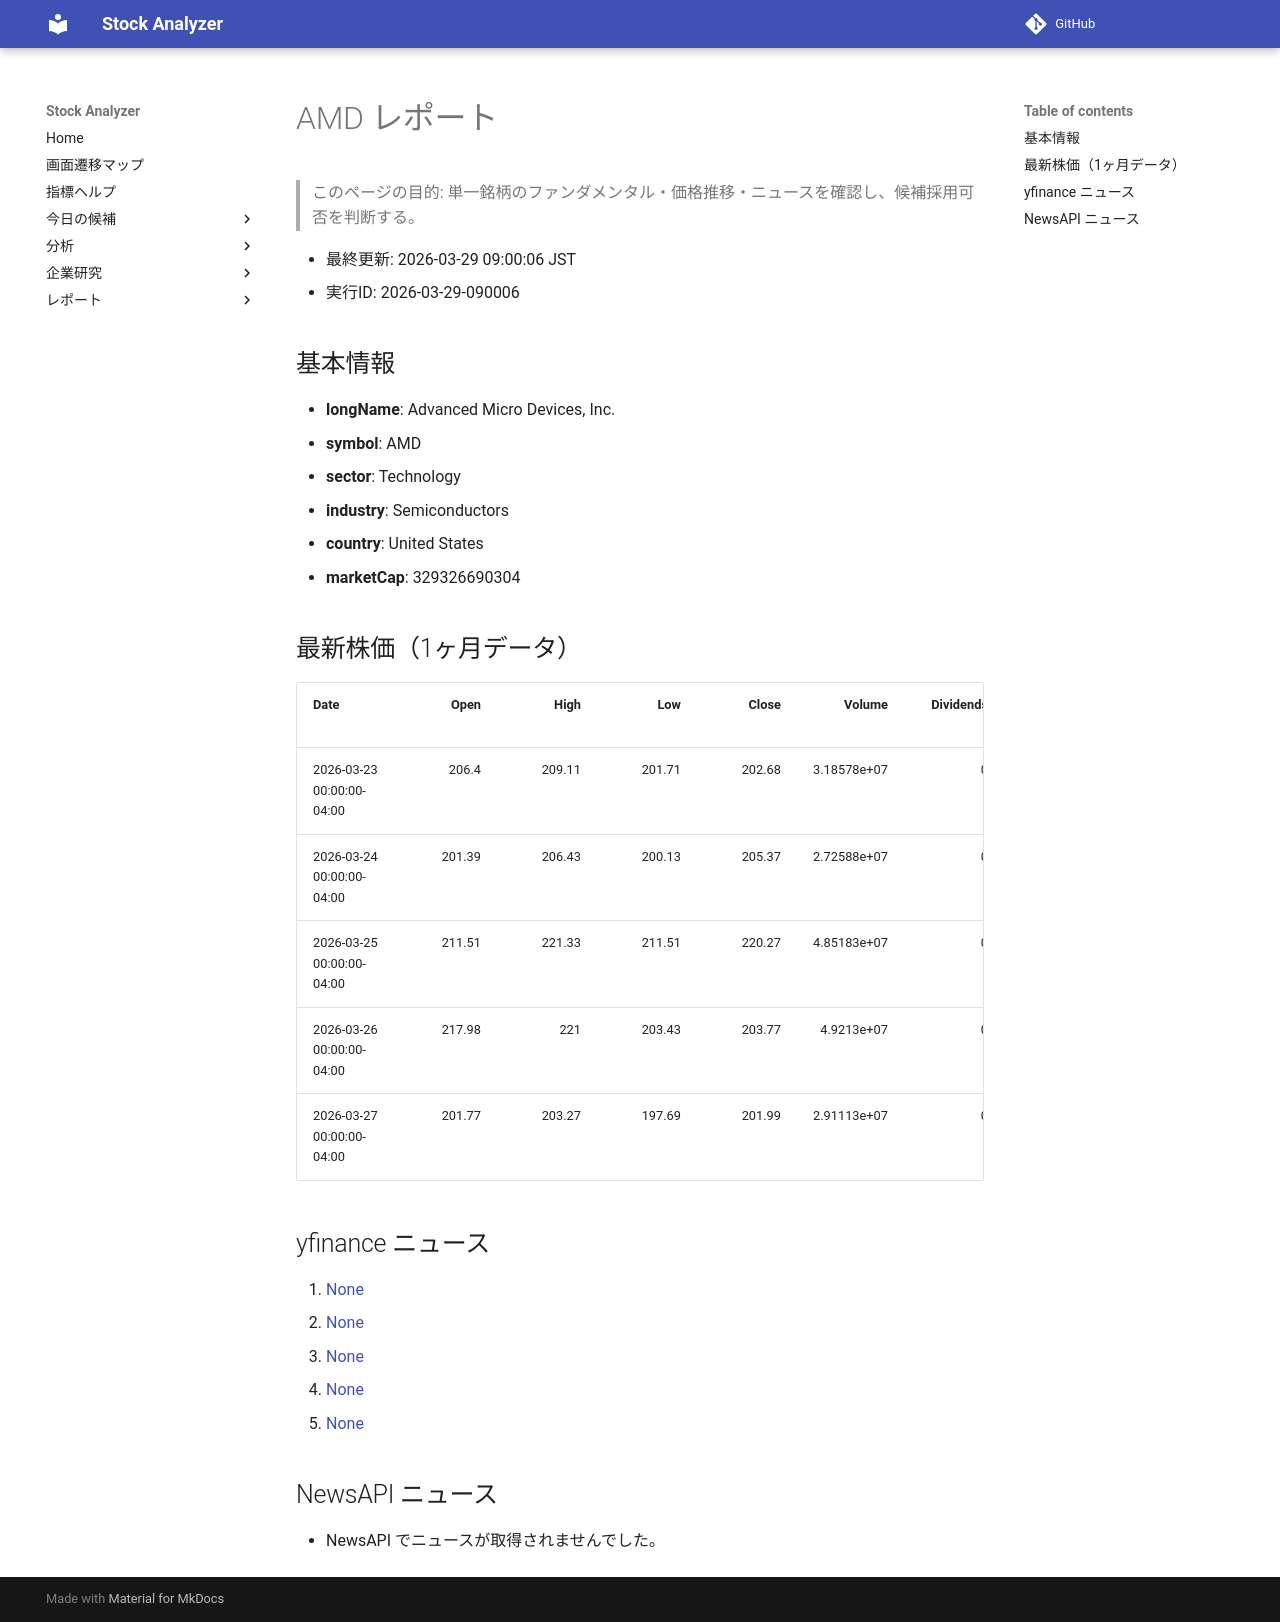

repository: Yumi-note/Making-APP · page: reports/2026-03-29/090006/AMD/index.html · generator: mkdocs

# AMD レポート

> このページの目的: 単一銘柄のファンダメンタル・価格推移・ニュースを確認し、候補採用可否を判断する。

- 最終更新: 2026-03-29 09:00:06 JST
- 実行ID: 2026-03-29-090006

## 基本情報

- **longName**: Advanced Micro Devices, Inc.
- **symbol**: AMD
- **sector**: Technology
- **industry**: Semiconductors
- **country**: United States
- **marketCap**: 329326690304

## 最新株価（1ヶ月データ）

| Date                      |   Open |   High |    Low |   Close |      Volume |   Dividends |   Stock Splits |
|:--------------------------|-------:|-------:|-------:|--------:|------------:|------------:|---------------:|
| 2026-03-23 00:00:00-04:00 | 206.4  | 209.11 | 201.71 |  202.68 | 3.18578e+07 |           0 |              0 |
| 2026-03-24 00:00:00-04:00 | 201.39 | 206.43 | 200.13 |  205.37 | 2.72588e+07 |           0 |              0 |
| 2026-03-25 00:00:00-04:00 | 211.51 | 221.33 | 211.51 |  220.27 | 4.85183e+07 |           0 |              0 |
| 2026-03-26 00:00:00-04:00 | 217.98 | 221    | 203.43 |  203.77 | 4.9213e+07  |           0 |              0 |
| 2026-03-27 00:00:00-04:00 | 201.77 | 203.27 | 197.69 |  201.99 | 2.91113e+07 |           0 |              0 |

## yfinance ニュース

1. [None](None)
2. [None](None)
3. [None](None)
4. [None](None)
5. [None](None)

## NewsAPI ニュース

- NewsAPI でニュースが取得されませんでした。
